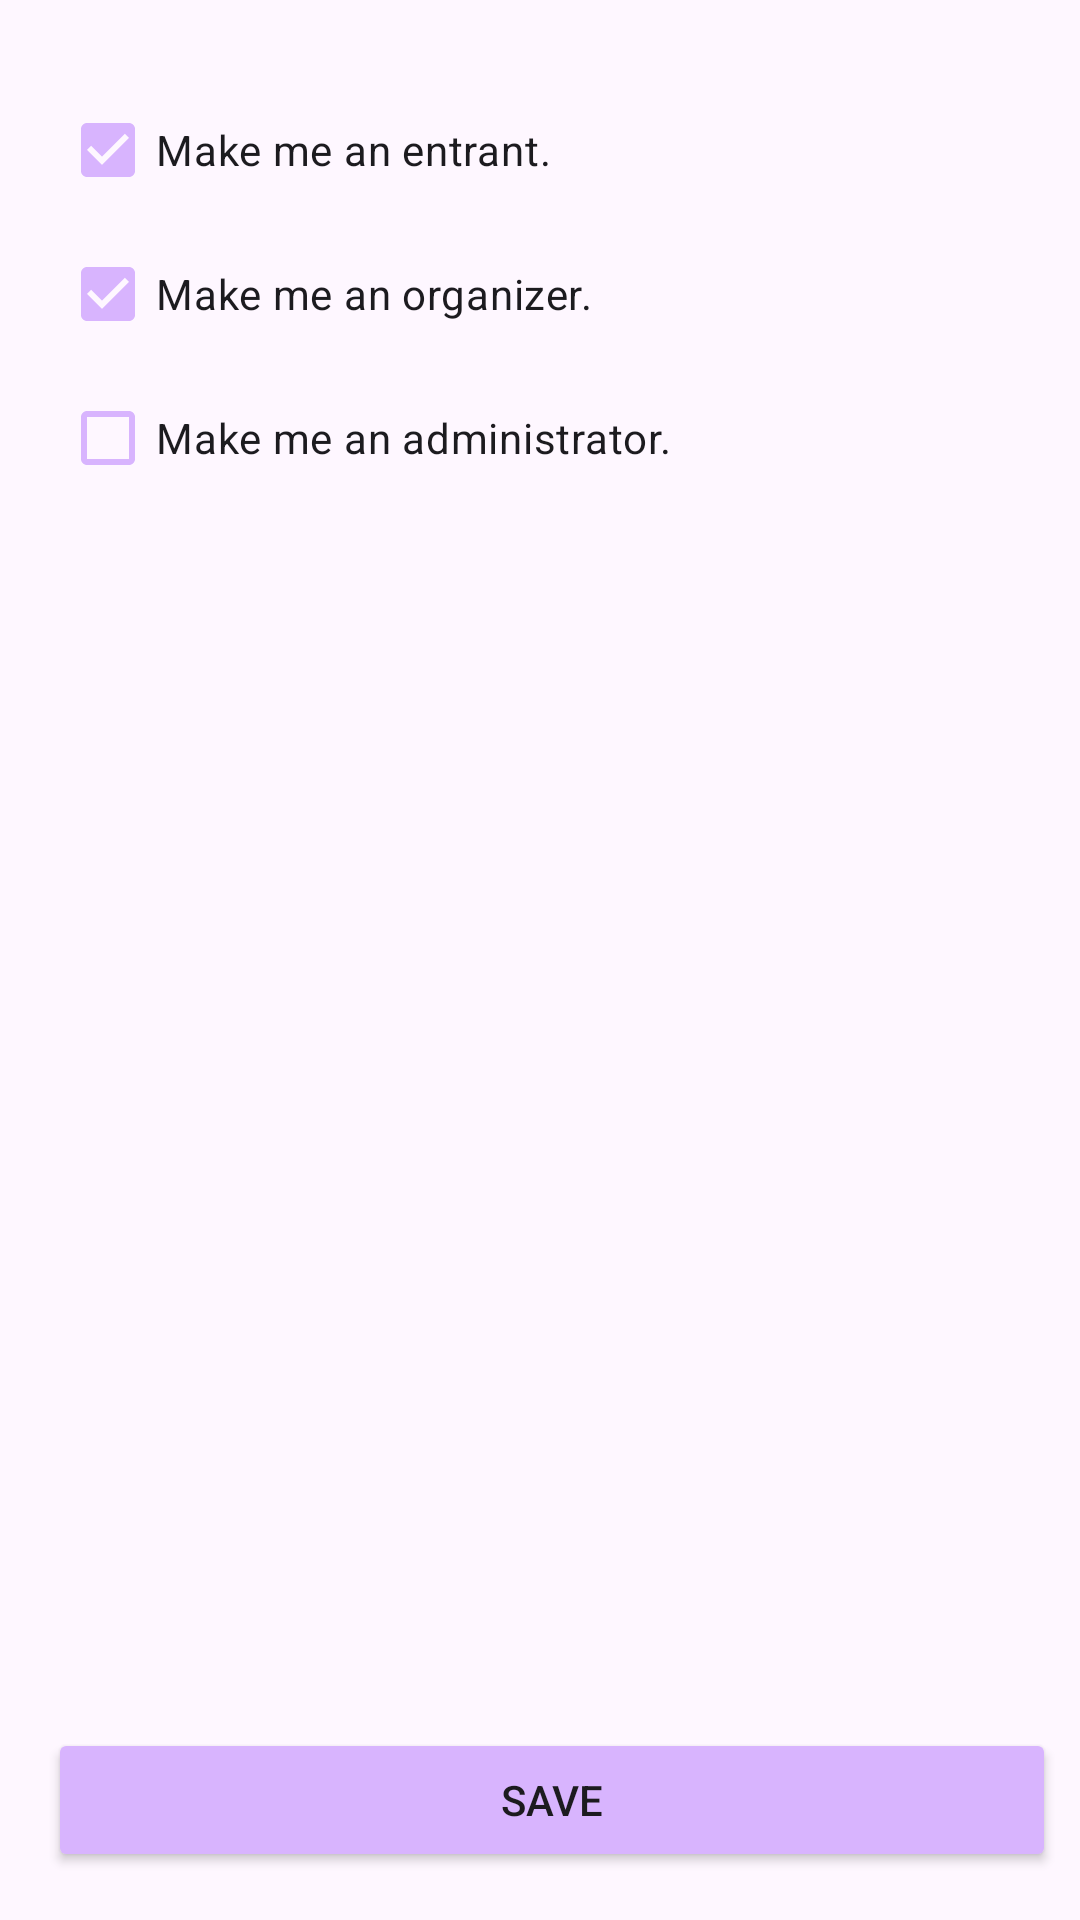

Write the Android layout XML for this screen, with the resource values it uses.
<!-- AndroidManifest.xml: application theme Theme.QuantaEvents -->
<!-- res/layout/fragment_admin_account_edit.xml -->
<?xml version="1.0" encoding="utf-8"?>
<androidx.constraintlayout.widget.ConstraintLayout xmlns:android="http://schemas.android.com/apk/res/android"
    xmlns:app="http://schemas.android.com/apk/res-auto"
    android:layout_width="match_parent"
    android:layout_height="match_parent">

    <ScrollView
        android:id="@+id/scroll_view"
        android:layout_width="0dp"
        android:layout_marginTop="2dp"
        android:layout_height="0dp"
        android:fillViewport="true"
        app:layout_constraintTop_toTopOf="parent"
        app:layout_constraintBottom_toTopOf="@id/action_row"
        app:layout_constraintStart_toStartOf="parent"
        app:layout_constraintEnd_toEndOf="parent">

        <LinearLayout
            android:layout_width="match_parent"
            android:layout_height="wrap_content"
            android:orientation="vertical"
            android:paddingStart="20dp"
            android:paddingEnd="20dp"
            android:paddingTop="8dp"
            android:paddingBottom="12dp">

            <CheckBox
                android:id="@+id/check_entrant"
                android:layout_width="match_parent"
                android:layout_height="wrap_content"
                android:layout_marginTop="16dp"
                android:checked="true"
                android:text="Make me an entrant."
                android:textColor="@color/text_color"
                app:buttonTint="@color/color_dark_purple"
                app:strokeColor="@color/border"
                app:strokeWidth="2dp" />

            <CheckBox
                android:id="@+id/check_organizer"
                android:layout_width="match_parent"
                android:layout_height="wrap_content"
                android:checked="true"
                android:text="Make me an organizer."
                android:textColor="@color/text_color"
                app:buttonTint="@color/color_dark_purple"
                app:strokeColor="@color/border"
                app:strokeWidth="2dp" />

            <CheckBox
                android:id="@+id/check_admin"
                android:layout_width="match_parent"
                android:layout_height="wrap_content"
                android:text="Make me an administrator."
                android:textColor="@color/text_color"
                app:buttonTint="@color/color_dark_purple"
                app:strokeColor="@color/border"
                app:strokeWidth="2dp" />
        </LinearLayout>
    </ScrollView>

    <LinearLayout
        android:id="@+id/action_row"
        android:layout_width="0dp"
        android:layout_height="wrap_content"
        android:layout_marginBottom="16dp"
        android:gravity="center"
        android:orientation="horizontal"
        app:layout_constraintBottom_toBottomOf="parent"
        app:layout_constraintStart_toStartOf="parent"
        app:layout_constraintEnd_toEndOf="parent">

        <Button
            android:id="@+id/save_button"
            android:layout_width="0dp"
            android:layout_height="wrap_content"
            android:layout_marginEnd="8dp"
            android:layout_marginStart="16dp"
            android:backgroundTint="@color/color_dark_purple"
            android:text="Save"
            android:textColor="@color/text_color"
            app:cornerRadius="12dp"
            app:layout_constraintBottom_toBottomOf="parent"
            app:strokeColor="@color/border"
            app:strokeWidth="2dp"
            android:layout_weight="1" />

    </LinearLayout>

</androidx.constraintlayout.widget.ConstraintLayout>
<!-- resources referenced by this layout -->
<resources>
  <color name="border">@color/color_dark</color>
  <color name="color_dark_purple">#D8B4FE</color>
  <color name="text_color">@color/color_dark</color>
  <style name="Theme.QuantaEvents" parent="Base.Theme.QuantaEvents" />
  <color name="color_dark">#1C1B1F</color>
  <style name="Base.Theme.QuantaEvents" parent="Theme.Material3.DayNight.NoActionBar">
          
          
          <item name="colorPrimary">@color/color_light</item>
          <item name="colorPrimaryDark">@color/color_dark</item>
          <item name="colorAccent">@color/color_dark_purple</item>
  
      </style>
  <color name="color_light">#FFFFFF</color>
</resources>
